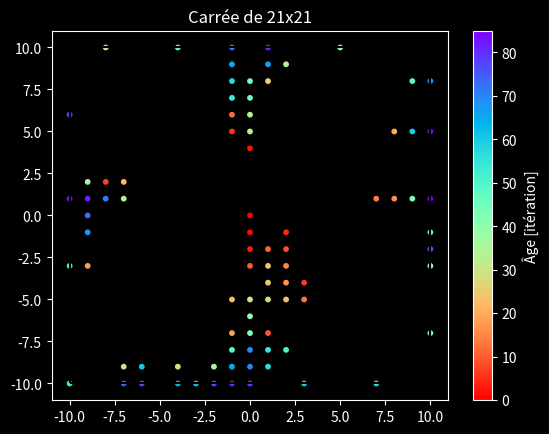

Write Python code to recreate this figure.
import numpy as np
import matplotlib.pyplot as plt
import random as rd


class DLA:

    def __init__(self):

        self.possible_displacement = np.array([[0, 1], [0, -1], [1, 0], [-1, 0]])
        self.L = None
        self.posX = 0  # Array for the X position of each dot at each step
        self.posY = 0  # Array for the Y position of each dot at each step
        self.endPosition = None

    def displacement(self, possible_displacement):

        rng = np.random.default_rng()

        return rng.choice(possible_displacement).T

    def checkLimitBreak(self, posX, posY):

        boolX = np.where((-1*(self.L - 1) / 2 <= posX) & (posX <= (self.L - 1) / 2), True, False)
        boolY = np.where((-1*(self.L - 1) / 2 <= posY) & (posY <= (self.L - 1) / 2), True, False)

        return boolX, boolY

    def getStartingPoint(self):

        # startingPlane = rd.randint(0, 3)
        if self.endPosition is None:
            startingPlane = rd.randint(0, 3)
            alongPlane = rd.randint(-1*(self.L - 1)/2, (self.L - 1)/2)
            if startingPlane == 0:
                return alongPlane, (self.L - 1)/2, self.L
            elif startingPlane == 2:
                return alongPlane, -1*(self.L - 1)/2, self.L
            elif startingPlane == 1:
                return (self.L - 1)/2, alongPlane, self.L
            elif startingPlane == 3:
                return -1*(self.L - 1)/2, alongPlane, self.L
        elif np.size(self.endPosition) == 2:
            newL = np.max(np.abs(self.endPosition)) - 1
            # print(newL)
            newTheta = rd.randint(0, 359)
            return int(abs(newL) * np.cos(np.radians(newTheta))), int(abs(newL) * np.sin(np.radians(newTheta))), abs(newL)

        else:
            maxMatrice = np.amax(np.abs(self.endPosition), axis=1)
            newL = np.min(maxMatrice) - 1
            # print(newL)
            newTheta = rd.randint(0, 359)
            if newL < 0:
                return 0, 0
            else:
                return int(abs(newL) * np.cos(np.radians(newTheta))), int(abs(newL) * np.sin(np.radians(newTheta))), abs(newL)

    def doParcour(self):

        self.posX, self.posY, newL = self.getStartingPoint() # Cette section uncommented pour utiliser l'algo accéléré (spoiler: ne fonctionne pas vraiment)
        # self.posX = 0 # Cette section commented pour utiliser l'algo accéléré
        # self.posY = 0 # Cette section commented pour utiliser l'algo accéléré
        canMove = True

        while(canMove):

            vector_displacement = self.displacement(self.possible_displacement)
            self.posX += vector_displacement[0]
            self.posY += vector_displacement[1]
            limitSate = self.checkLimitBreak(self.posX, self.posY)
            if (limitSate[0] == False or limitSate[1] == False) == True :
                canMove = False
                if self.endPosition is None:
                    self.endPosition = np.array([self.posX - vector_displacement[0], self.posY - vector_displacement[1]])
                    self.posX = self.posX - vector_displacement[0]
                    self.posY = self.posY - vector_displacement[1]
                else:
                    self.endPosition = np.vstack([self.endPosition, [self.posX - vector_displacement[0], self.posY - vector_displacement[1]]])
                    self.posX = self.posX - vector_displacement[0]
                    self.posY = self.posY - vector_displacement[1]

            elif self.endPosition is not None:
                if [self.posX, self.posY] in self.endPosition.tolist():
                    canMove = False
                    self.endPosition = np.vstack([self.endPosition, [self.posX - vector_displacement[0], self.posY - vector_displacement[1]]])
                    self.posX = self.posX - vector_displacement[0]
                    self.posY = self.posY - vector_displacement[1]
            elif int(np.sqrt(self.posY**2 + self.posX**2)) < int(newL/2):
                canMove = False

    def doDLA(self, L):

        self.L = L

        if (self.L % 2) == 0:  # If L is an even number
            raise ValueError('The length L of your grid has to be an odd number')

        canMove = True

        while(canMove):
            self.doParcour()
            if self.posY == 0 and self.posX == 0:
                canMove = False

        return self.endPosition

    def plotBrownianTree(self):

        L = self.L - 1
        plt.figure(1)
        plt.style.use('dark_background')
        plt.title('Carrée de '+str(self.L)+'x'+str(self.L))
        plt.axvline(x=(-L / 2), ymax=0.05, ymin=0.95, color='black')
        plt.axvline(x=(L / 2), ymax=0.05, ymin=0.95, color='black')
        plt.axhline(y=(-L / 2), xmax=0.05, xmin=0.95, color='black')
        plt.axhline(y=(L / 2), xmax=0.05, xmin=0.95, color='black')
        orig_map = plt.cm.get_cmap('rainbow')
        reversed_map = orig_map.reversed()
        c = np.linspace(0, len(self.endPosition), len(self.endPosition))
        plt.scatter(self.endPosition[:, 0], self.endPosition[:, 1], s=10, c=c[::-1],
                    cmap=reversed_map)
        plt.colorbar(label='Âge [itération]')
        plt.show()



if __name__ == '__main__':

    my_DLA = DLA()
    positions = my_DLA.doDLA(21)
    my_DLA.plotBrownianTree()